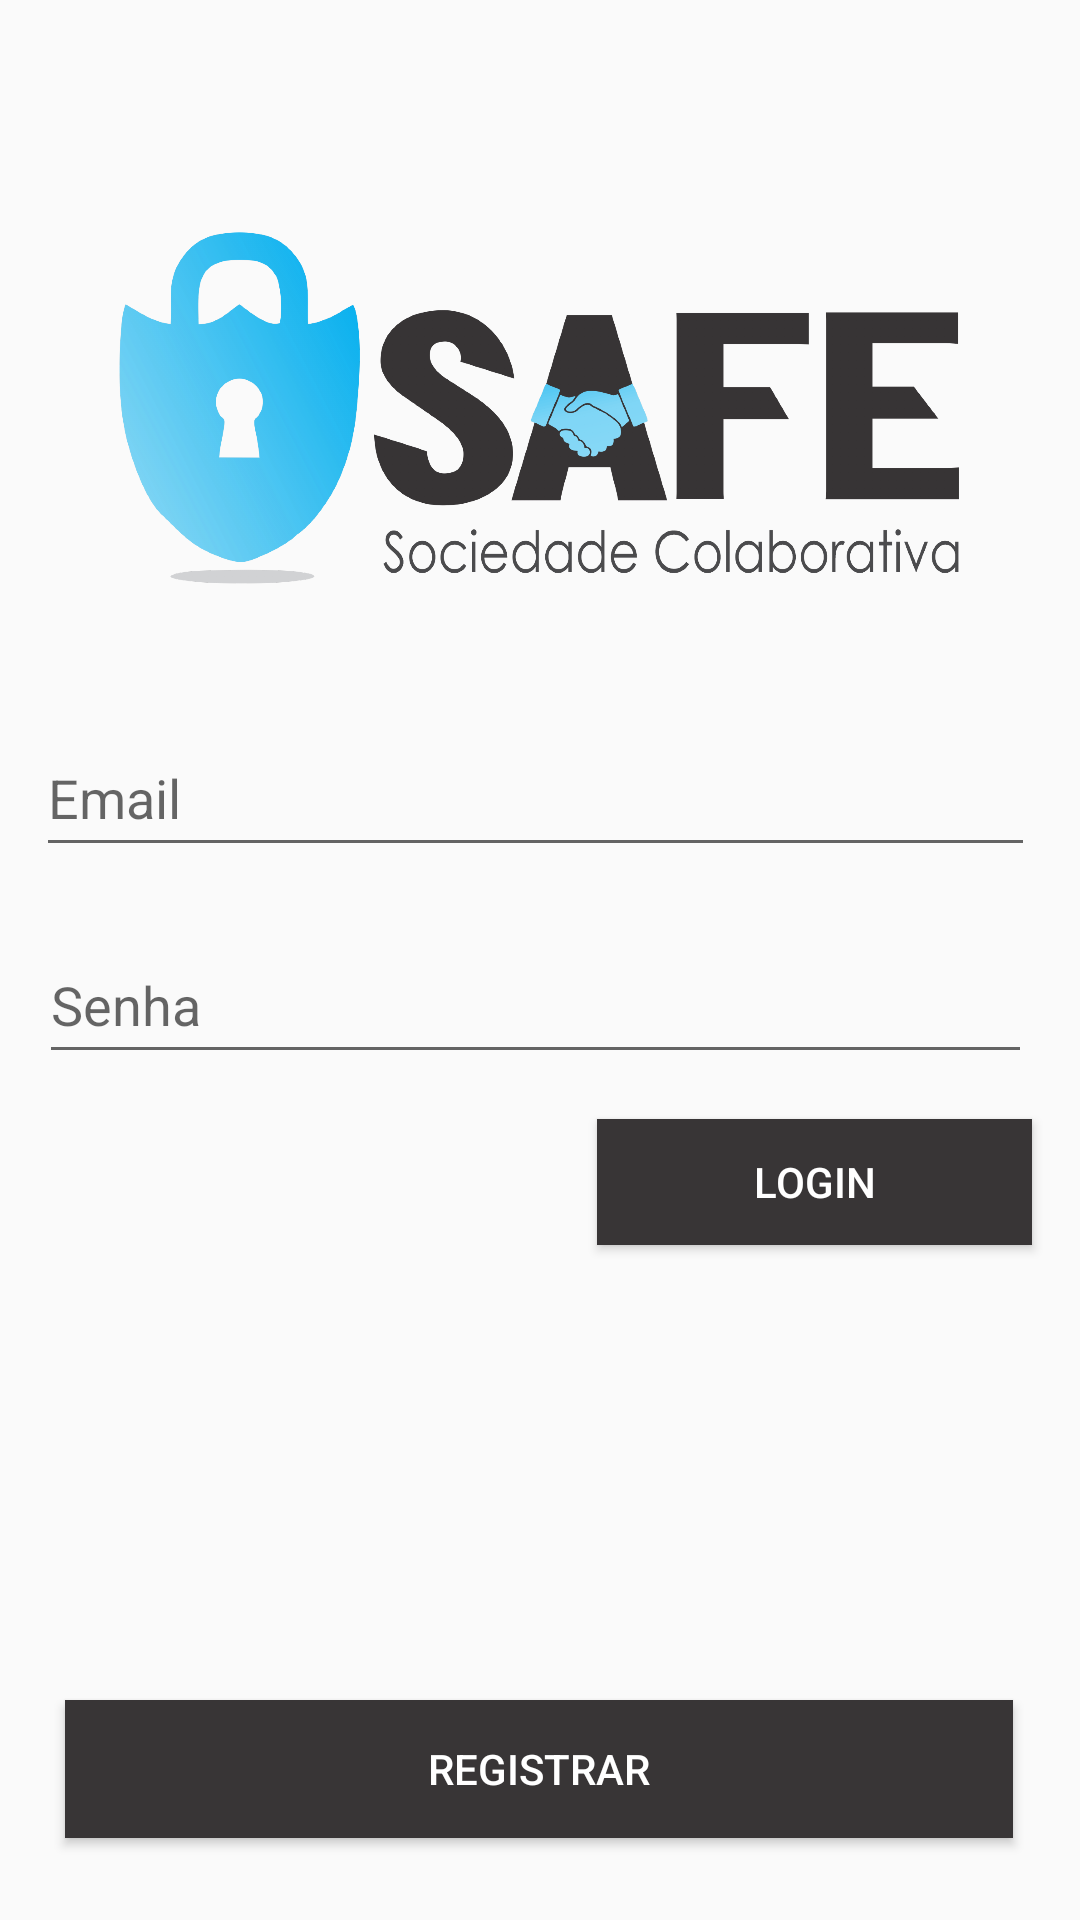

Here is an Android app screen rendered from its layout file. Give the layout XML and the strings, colors and styles it references.
<!-- AndroidManifest.xml: application theme AppTheme -->
<!-- res/layout/activity_login.xml -->
<?xml version="1.0" encoding="utf-8"?>
<androidx.constraintlayout.widget.ConstraintLayout xmlns:android="http://schemas.android.com/apk/res/android"
    xmlns:app="http://schemas.android.com/apk/res-auto"
    xmlns:tools="http://schemas.android.com/tools"
    android:layout_width="match_parent"
    android:layout_height="match_parent"
    tools:context=".LoginActivity">


    <EditText
        android:id="@+id/etEmail"
        android:layout_width="333dp"
        android:layout_height="49dp"
        android:layout_marginStart="8dp"
        android:layout_marginTop="240dp"
        android:layout_marginEnd="8dp"
        android:ems="10"
        android:hint="Email"
        android:inputType="textEmailAddress"
        app:layout_constraintEnd_toEndOf="parent"
        app:layout_constraintHorizontal_bias="0.354"
        app:layout_constraintStart_toStartOf="parent"
        app:layout_constraintTop_toTopOf="parent"
        app:backgroundTint="@color/quantum_grey"/>

    <EditText
        app:backgroundTint="@color/quantum_grey"
        android:id="@+id/etPassword"
        android:layout_width="331dp"
        android:layout_height="49dp"
        android:layout_marginTop="20dp"
        android:ems="10"
        android:hint="Senha"
        android:inputType="textPassword"
        app:layout_constraintEnd_toEndOf="@+id/etEmail"
        app:layout_constraintStart_toStartOf="@+id/etEmail"
        app:layout_constraintTop_toBottomOf="@+id/etEmail" />

    <Button
        android:id="@+id/btnLogin"
        android:layout_width="145dp"
        android:layout_height="42dp"
        android:layout_marginTop="8dp"
        android:layout_marginBottom="8dp"
        android:background="#383536"
        android:text="Login"
        android:textColor="#FFFFFF"
        app:layout_constraintBottom_toBottomOf="parent"
        app:layout_constraintEnd_toEndOf="@+id/etPassword"
        app:layout_constraintHorizontal_bias="1.0"
        app:layout_constraintStart_toStartOf="@+id/etPassword"
        app:layout_constraintTop_toBottomOf="@+id/etPassword"
        app:layout_constraintVertical_bias="0.031" />

    <Button
        android:id="@+id/btnRegister"
        android:layout_width="316dp"
        android:layout_height="46dp"
        android:layout_marginStart="8dp"
        android:layout_marginTop="8dp"
        android:layout_marginEnd="8dp"
        android:layout_marginBottom="8dp"
        android:background="#383536"
        android:text="Registrar"
        android:textColor="#FFFFFF"
        app:layout_constraintBottom_toBottomOf="parent"
        app:layout_constraintEnd_toEndOf="parent"
        app:layout_constraintHorizontal_bias="0.493"
        app:layout_constraintStart_toStartOf="parent"
        app:layout_constraintTop_toBottomOf="@+id/btnLogin"
        app:layout_constraintVertical_bias="0.882" />

    <ImageView
        android:id="@+id/imageView4"
        android:layout_width="280dp"
        android:layout_height="126dp"
        android:layout_marginStart="8dp"
        android:layout_marginTop="60dp"
        android:layout_marginEnd="8dp"
        android:layout_marginBottom="8dp"
        android:src="@drawable/logo_png"
        app:layout_constraintBottom_toTopOf="@+id/etEmail"
        app:layout_constraintEnd_toEndOf="parent"
        app:layout_constraintHorizontal_bias="0.495"
        app:layout_constraintStart_toStartOf="parent"
        app:layout_constraintTop_toTopOf="parent"
        app:layout_constraintVertical_bias="0.282" />


</androidx.constraintlayout.widget.ConstraintLayout>
<!-- resources referenced by this layout -->
<resources>
  <!-- drawable logo_png: png bitmap (drawable-hdpi, 155696 bytes) -->
  <style name="AppTheme" parent="Theme.AppCompat.Light.NoActionBar">
          
          <item name="colorPrimary">@color/colorPrimary</item>
          <item name="colorPrimaryDark">@color/colorPrimaryDark</item>
          <item name="colorAccent">@color/colorAccent</item>
      </style>
  <!-- not gathered from this repository: default colours our renderer supplied (Android Studio template values) -->
  <color name="colorPrimary">#FF6200EE</color>
  <color name="colorPrimaryDark">#FF3700B3</color>
  <color name="colorAccent">#FF03DAC5</color>
</resources>
